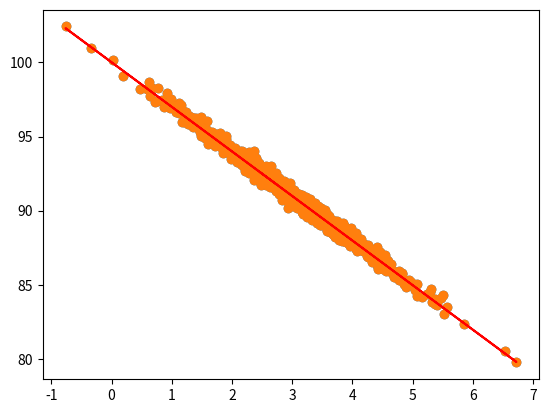

The matplotlib source for this figure:
import numpy as np
from scipy import stats
import matplotlib.pyplot as plt


pageSpeed = np.random.normal(3.0, 1.0, 1000)

# Linear Relationship - r**2 is closer to 1
purchaseAmount = 100 - (pageSpeed + np.random.normal(0, 0.1, 1000)) * 3

# Non Linear Relationship - r**2 is further from 1
# purchaseAmount = pageSpeed * pageSpeed * pageSpeed

plt.scatter(pageSpeed, purchaseAmount)
plt.show()


slope, intercept, r_value, p_value, std_err = stats.linregress(pageSpeed, purchaseAmount)

print("slope : {}".format(slope), "intercept: {}".format(intercept), "r_value: {}".format(r_value),
      "r_value^ 2: {}".format(r_value ** 2), "p_value: {}".format(p_value), "std_err: {}".format(std_err))

# using slope and intercept to predict the values vs observed


def predict(x):
    return slope * x + intercept


fitLine = predict(pageSpeed)

plt.scatter(pageSpeed, purchaseAmount)
plt.plot(pageSpeed, fitLine, c='r')
plt.show()
